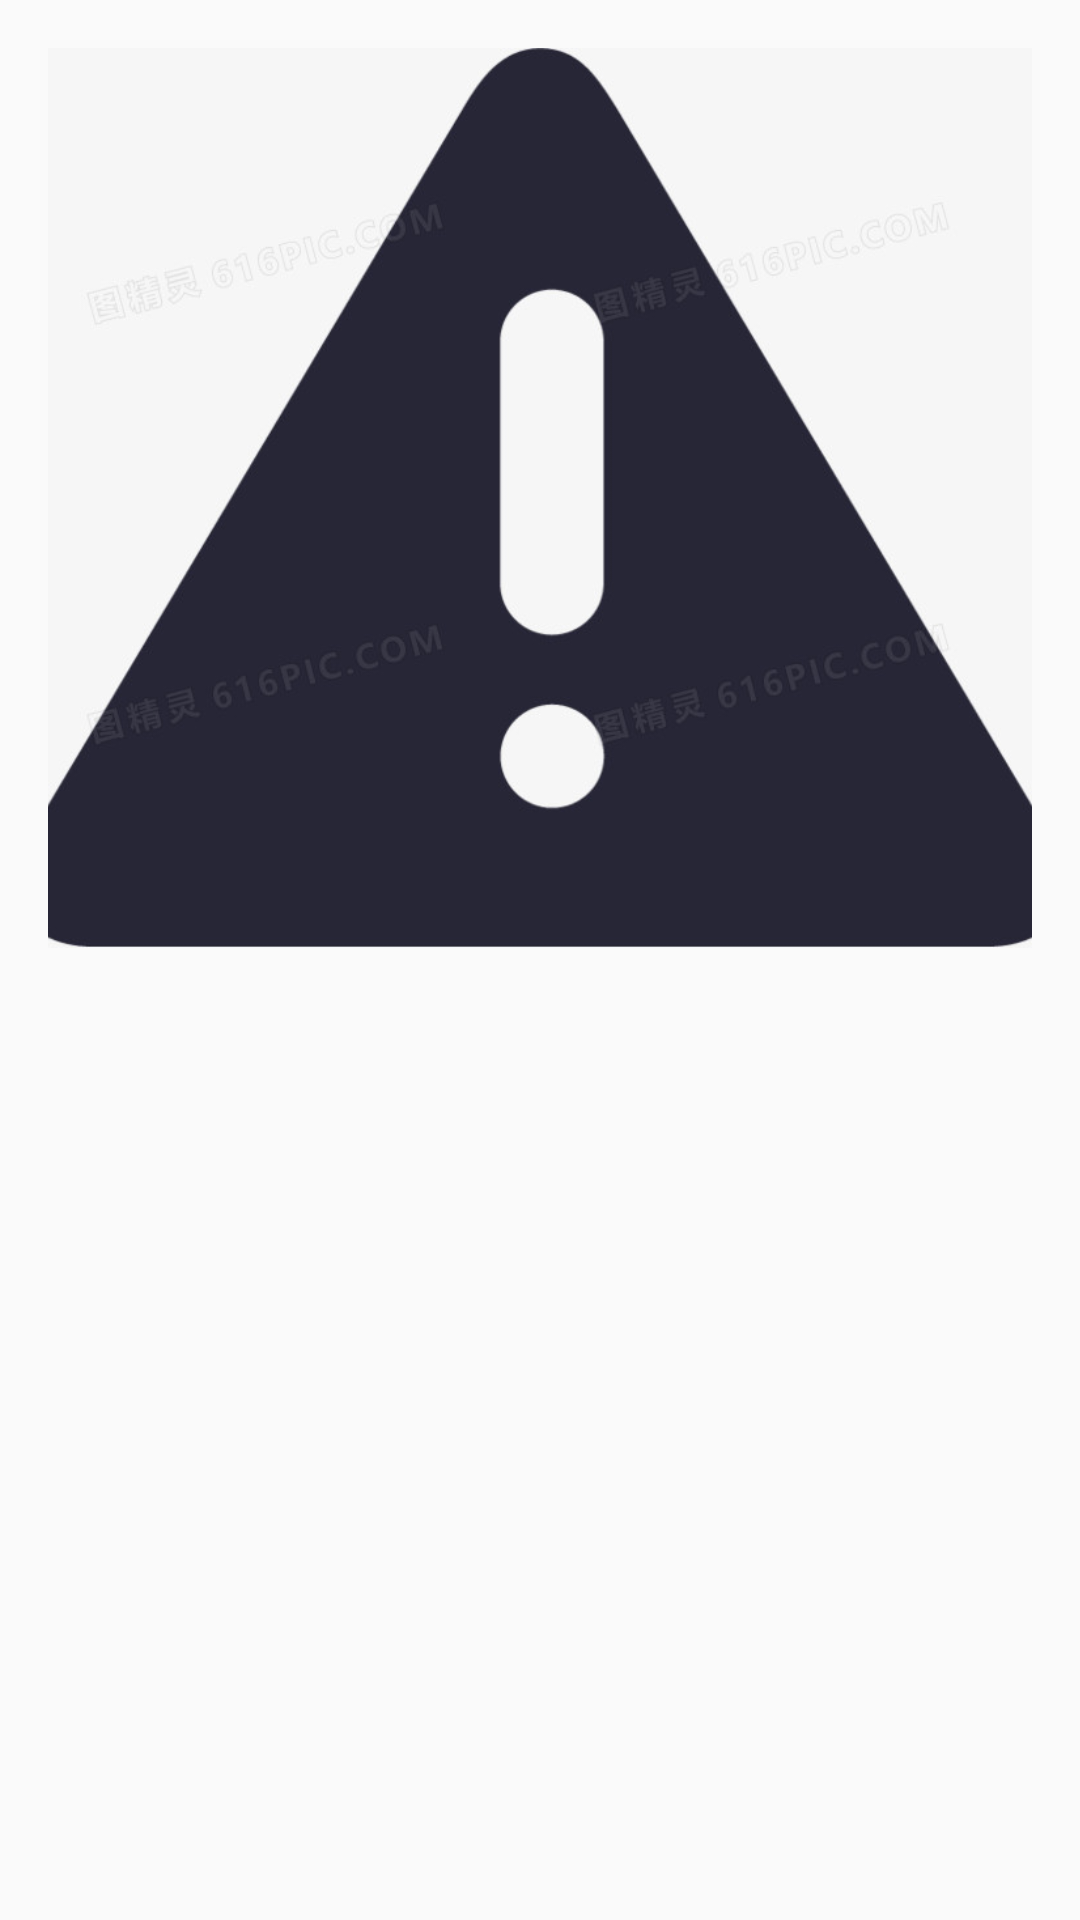

Produce the Android XML layout that renders to this screen, including the resource entries it uses.
<!-- AndroidManifest.xml: activity theme Theme.AppCompat.Light.NoActionBar -->
<!-- res/layout/activity_record_detail.xml -->
<?xml version="1.0" encoding="utf-8"?>
<ScrollView xmlns:android="http://schemas.android.com/apk/res/android"
    android:layout_width="match_parent"
    android:layout_height="match_parent"
    android:padding="16dp">

    <LinearLayout
        android:layout_width="match_parent"
        android:layout_height="wrap_content"
        android:orientation="vertical">

        <ImageView
            android:id="@+id/imageViewDetail"
            android:layout_width="match_parent"
            android:layout_height="300dp"
            android:scaleType="centerCrop"
            android:src="@drawable/ic_image_error"
            android:contentDescription="异常图片" />

        <TextView
            android:id="@+id/textViewOriginalFilename"
            android:layout_width="match_parent"
            android:layout_height="wrap_content"
            android:layout_marginTop="16dp"
            android:textSize="16sp"
            android:textStyle="bold" />

        <TextView
            android:id="@+id/textViewUploadTime"
            android:layout_width="match_parent"
            android:layout_height="wrap_content"
            android:layout_marginTop="8dp"
            android:textSize="14sp" />

        <TextView
            android:id="@+id/textViewDescription"
            android:layout_width="match_parent"
            android:layout_height="wrap_content"
            android:layout_marginTop="16dp"
            android:textSize="16sp" />

    </LinearLayout>
</ScrollView>
<!-- resources referenced by this layout -->
<resources>
  <!-- drawable ic_image_error: jpg bitmap (drawable, 29086 bytes) -->
</resources>
